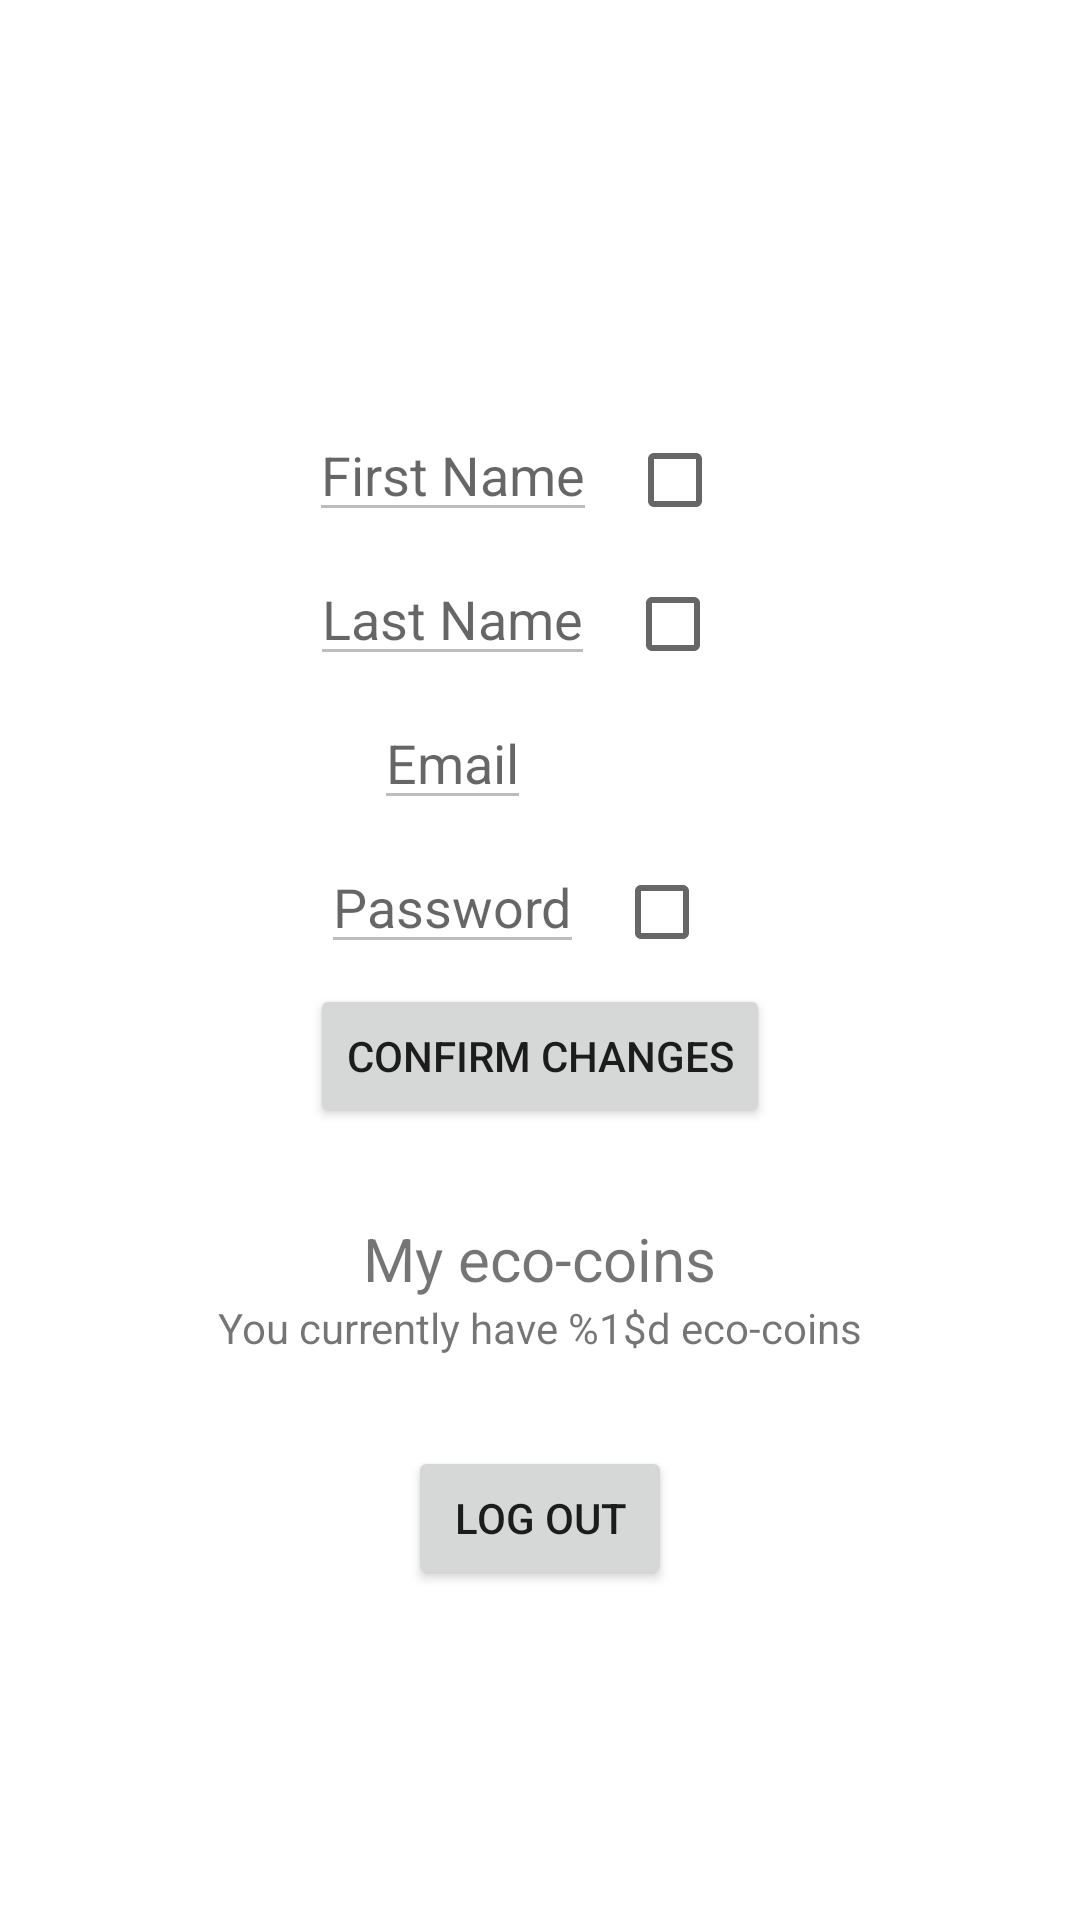

Write the Android layout XML for this screen, with the resource values it uses.
<!-- AndroidManifest.xml: application theme Theme.GestionResidence -->
<!-- res/layout/fragment_user_account.xml -->
<?xml version="1.0" encoding="utf-8"?>
<RelativeLayout xmlns:android="http://schemas.android.com/apk/res/android"
    android:layout_width="match_parent"
    android:layout_height="match_parent"
    android:orientation="vertical"
    android:padding="16dp">

        <ImageView
            android:id="@+id/img_user_profile"
            android:layout_width="100dp"
            android:layout_height="100dp"
            android:layout_centerHorizontal="true"
            android:contentDescription="@string/user_account"
            android:scaleType="centerCrop"
            android:src="@drawable/user_logo" />

        <RelativeLayout
            android:id="@+id/layout_first_name"
            android:layout_width="wrap_content"
            android:layout_height="wrap_content"
            android:layout_below="@id/img_user_profile"
            android:layout_centerHorizontal="true">

                <EditText
                    android:id="@+id/edit_text_first_name"
                    android:layout_width="wrap_content"
                    android:layout_height="wrap_content"
                    android:layout_marginTop="20dp"
                    android:autofillHints="name"
                    android:enabled="false"
                    android:hint="@string/first_name"
                    android:inputType="text" />

                <CheckBox
                    android:id="@+id/checkbox_first_name"
                    android:layout_width="wrap_content"
                    android:layout_height="wrap_content"
                    android:layout_alignBaseline="@id/edit_text_first_name"
                    android:layout_marginStart="10dp"
                    android:layout_toEndOf="@+id/edit_text_first_name" />
        </RelativeLayout>

        <RelativeLayout
            android:id="@+id/layout_last_name"
            android:layout_width="wrap_content"
            android:layout_height="wrap_content"
            android:layout_below="@id/layout_first_name"
            android:layout_centerHorizontal="true">

                <EditText
                    android:id="@+id/edit_text_last_name"
                    android:layout_width="wrap_content"
                    android:layout_height="wrap_content"
                    android:enabled="false"
                    android:autofillHints="name"
                    android:hint="@string/last_name"
                    android:inputType="text" />

                <CheckBox
                    android:id="@+id/checkbox_last_name"
                    android:layout_width="wrap_content"
                    android:layout_height="wrap_content"
                    android:layout_marginStart="10dp"
                    android:layout_alignBaseline="@id/edit_text_last_name"
                    android:layout_toEndOf="@id/edit_text_last_name" />
        </RelativeLayout>

        <RelativeLayout
            android:id="@+id/layout_email"
            android:layout_width="wrap_content"
            android:layout_height="wrap_content"
            android:layout_below="@id/layout_last_name"
            android:layout_centerHorizontal="true">

                <EditText
                    android:id="@+id/edit_text_email"
                    android:layout_width="wrap_content"
                    android:layout_height="wrap_content"
                    android:autofillHints="password"
                    android:enabled="false"
                    android:hint="@string/email"
                    android:inputType="textEmailAddress" />

                <CheckBox
                    android:layout_width="wrap_content"
                    android:layout_height="wrap_content"
                    android:layout_marginStart="10dp"
                    android:layout_alignBaseline="@id/edit_text_email"
                    android:layout_toEndOf="@id/edit_text_email"
                    android:visibility="invisible"/>
        </RelativeLayout>
        <RelativeLayout
            android:id="@+id/layout_password"
            android:layout_width="wrap_content"
            android:layout_height="wrap_content"
            android:layout_below="@id/layout_email"
            android:layout_centerHorizontal="true">

                <EditText
                    android:id="@+id/edit_text_password"
                    android:layout_width="wrap_content"
                    android:layout_height="wrap_content"
                    android:enabled="false"
                    android:autofillHints="password"
                    android:hint="@string/password"
                    android:inputType="textPassword" />

                <CheckBox
                    android:id="@+id/checkbox_password"
                    android:layout_width="wrap_content"
                    android:layout_height="wrap_content"
                    android:layout_marginStart="10dp"
                    android:layout_alignBaseline="@id/edit_text_password"
                    android:layout_toEndOf="@id/edit_text_password" />
        </RelativeLayout>

        <Button
            android:id="@+id/btn_confirm_changes"
            android:layout_width="wrap_content"
            android:layout_height="wrap_content"
            android:layout_centerHorizontal="true"
            android:layout_below="@id/layout_password"
            android:text="@string/confirm_changes" />

        <TextView
            android:id="@+id/txt_title_eco_coin"
            android:layout_width="wrap_content"
            android:layout_height="wrap_content"
            android:layout_below="@id/btn_confirm_changes"
            android:layout_centerHorizontal="true"
            android:layout_marginTop="30dp"
            android:text="@string/my_eco_coins"
            android:textSize="20sp" />

        <TextView
            android:id="@+id/txt_eco_coin"
            android:layout_width="wrap_content"
            android:layout_height="wrap_content"
            android:layout_centerHorizontal="true"
            android:layout_below="@id/txt_title_eco_coin"
            android:text="@string/my_eco_coins_text" />

        <Button
            android:id="@+id/btn_logout"
            android:layout_width="wrap_content"
            android:layout_height="wrap_content"
            android:layout_below="@id/txt_eco_coin"
            android:layout_centerHorizontal="true"
            android:layout_marginTop="30dp"
            android:text="@string/log_out" />
</RelativeLayout>
<!-- resources referenced by this layout -->
<resources>
  <string name="confirm_changes">Confirm changes</string>
  <string name="email" translatable="false">Email</string>
  <string name="first_name">First Name</string>
  <string name="last_name">Last Name</string>
  <string name="log_out">Log out</string>
  <string name="my_eco_coins">My eco-coins</string>
  <string name="my_eco_coins_text">You currently have %1$d eco-coins</string>
  <string name="password">Password</string>
  <string name="user_account">UserAccount</string>
  <style name="Theme.GestionResidence" parent="Theme.MaterialComponents.Light.DarkActionBar">
          <item name="colorPrimary">@color/dark_green</item>
          <item name="colorPrimaryVariant">@color/black</item>
          <item name="colorOnPrimary">@color/white</item>
      </style>
  <color name="dark_green">#127917</color>
  <color name="black">#FF000000</color>
  <color name="white">#FFFFFFFF</color>
</resources>
